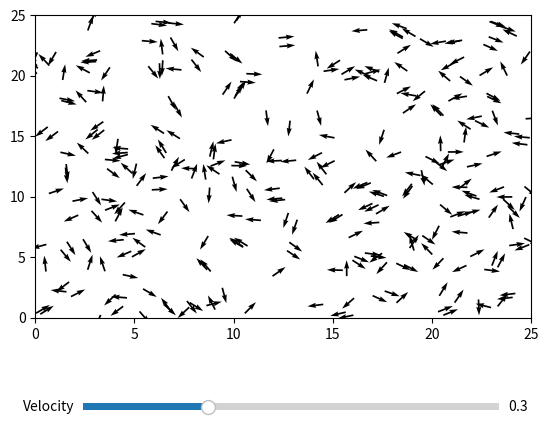

Python code for this plot:
import matplotlib.pyplot as plt
import numpy as np
import matplotlib.animation as animation
from matplotlib.backend_bases import MouseEvent
from matplotlib.widgets import Slider
from scipy.spatial.distance import pdist, squareform


#defining the parameters
N = 300 #this needs to be 300
L = 25
density = N / (L**2)
v = 0.3 #speed
eta = 0.05 #noise amplitude
r = 1 #radius of neighbors

dt = 0.01

def initialize_things(L = L, N = N, v = v):
    """
    initializes positions, velocities, and orientations
    """
    initial_positions = np.random.uniform(0, L, (N, 2))
    initial_velocities = np.ones((N, 2)) * v
    initial_orientations = np.random.normal(0, 2*np.pi, N)
    return initial_positions, initial_velocities, initial_orientations

initial_positions, initial_velocities, initial_orientations = initialize_things()

def order_parameter_va(orientations):
    """
    Calculates the order parameter v_a based on the array of velocities/directions
    """
    v_x = np.cos(orientations)
    v_y = np.sin(orientations)
    va = np.sqrt((np.mean(v_x))**2 + (np.mean(v_y))**2)
    return va 

def update_efficient(num_iters, pos_0 = initial_positions, v = v, o_0 = initial_orientations, dt=dt, r = r, eta = eta):
    #distance matrix - N by N
    #we want to compute the distance between each point to each point
    #so we have all of the points in pos_0 and we want their difference to each. so then each row i is the distance from pt i to all other points
    #use scipy.spatial.distance
    #and the neighbords is where the distance is less than the radius

    all_pos = []
    all_os = []
    for k in range(num_iters):
        dist = pdist(pos_0)
        print(f"first dist shape = {dist.shape}")
        dist = squareform(dist)
        print(f"seocnd dist shape = {dist.shape}")
        neighbors = dist <= r

        print(f"dist shape = {dist.shape}")
        print(f"neighbors shape = {neighbors.shape}")
        print(neighbors)
        print(f"o0 shape = {o_0.shape}")
        
        mean_angle = neighbors @ o_0 / np.sum(neighbors, axis = 1)

        noise = np.random.uniform(-eta, eta, len(o_0))

        o_0 = mean_angle + noise
        o_0 = np.mod(o_0, 2 * np.pi)

        vel = v * np.array([np.cos(o_0), np.sin(o_0)])
        pos_0 = pos_0 + dt * vel.T
        #periodic boundary
        pos_0 = np.mod(pos_0, L)

        all_pos.append(pos_0)
        all_os.append(o_0)

    return np.array(all_pos), np.array(all_os)


def update_for(num_iters, pos_0 = initial_positions, v = v, o_0 = initial_orientations, dt = dt, r = r, eta = eta, L = L):
    """
    Defines the update rule for the position and orientation of the birds.
    """
    pos_0 = pos_0.copy()
    o_0 = o_0.copy()

    all_positions = []
    all_orientations = []
    for j in range(num_iters):
        mean_orientations = []

        #computing the average velocity parameter over the region Ri
        #need to find the other dudes that are in a circle of radius r away from you and take their velocities
        #the positions of the birds have 2 coordinates: x and y
        for i in range(N):
            x_bird, y_bird = pos_0[i, :]
            close_birds_pos = []
            indices_close = []
            for k, ps in enumerate(pos_0):
                if (ps[0] - x_bird) ** 2 + (ps[1] - y_bird) ** 2 < r:
                    close_birds_pos.append((ps[0], ps[1]))
                    indices_close.append(k)
            
            #now we have an array with the POSITIONS of the birds close to R, but we need their orientation
            close_orientations = o_0[np.array(indices_close)]

            #so now we take the avg of these close orientations
            mean_orientation = np.mean(close_orientations) #this is the mean orientation for bird i.
            mean_orientations.append(mean_orientation)

        mean_orientations = np.array(mean_orientations)
        
        #now we can update the orientation
        noise = np.random.uniform(-eta, eta, (N))
        o_0 = mean_orientations + noise

        #updating position
        pos_0[:, 0] = pos_0[:, 0] + v * np.cos(o_0) * dt  
        pos_0[:, 1] = pos_0[:, 1] + v * np.sin(o_0) * dt #velocity v stays constant

        #implementing periodic boundary conditions:
        pos_0 = np.mod(pos_0, L)

        #appending to the big list
        all_positions.append(pos_0)
        all_orientations.append(o_0)

    return np.array(all_positions), np.array(all_orientations)

def get_coords(num_iters):
    """
    Returns the x and y coordinates of each of the birds after num_iters iterations
    """
    pos, o0 = update_efficient(num_iters)
    x, y = pos[:, 0], pos[:, 1]
    return x, y

def run_simulation(num_frames, L = L, N = N, v = v):
    """
    Plots the animation of the boids on an L times L square
    """
    #figure, axis
    fig, ax = plt.subplots(1, 1)
    plt.subplots_adjust(bottom=0.25)

    #adding a slider
    ax_eta = plt.axes([0.2, 0.05, 0.65, 0.03])

    #slider for the velocity
    v0_min = 0
    v0_max = 1
    v0_step = 0.01
    slider_v0 = plt.Slider(ax_eta, "Velocity", v0_min, v0_max, valinit=v, valstep=v0_step)
    
    def update_slider_v0(_):
        """
        Function that connects slider value with animation
        """
        nonlocal v, pos, ors, ani
    	# Pause animation
        ani.event_source.stop()
    	# Update parameters with sliders
        v0 = slider_v0.val
        pos, ors = update_efficient(num_frames, v=v0)
    	# Reinitialize the animation
        #ani = animation.FuncAnimation(fig, update_q, frames=pos.shape[0], interval=100, blit=True)
        plot_q.set_UVC(v0 * np.cos(ors[0]), v0 * np.sin(ors[0]))
        ani.event_source.start()

    slider_v0.on_changed(update_slider_v0)

    x_arr = np.linspace(0, L, N) 
    y_arr = np.linspace(0, L, N)
    vs = np.zeros(N)

    #not quiver, just points
    #(plot_an,) = ax.plot(x_arr, y_arr, marker = "o", linestyle="None") 
    plot_q = ax.quiver(x_arr, y_arr, np.cos(vs), np.sin(vs), angles = "xy")

    pos, ors = update_efficient(num_frames)
    print(f"ors.shape = {ors.shape}")

    """def update_an(frame):
        plot_an.set_xdata(pos[frame, :, 0])
        plot_an.set_ydata(pos[frame, :, 1]) 
        return plot_an,"""

    def update_q(frame):
        plot_q.set_offsets(pos[frame, :, :])
        plot_q.set_UVC(np.cos(ors[frame]), np.sin(ors[frame]))
        return plot_q,

    ani = animation.FuncAnimation(fig, update_q, frames=(ors.shape[0]), interval=100, blit=True)
    plt.xlabel("x")
    plt.ylabel("y")
    ax.set_xlim((0, L))
    ax.set_ylim((0, L))
    plt.show()


#control what plots are run
position = False
etavsorder = False
animatio = True

if __name__ == "__main__":

    #position plot - not sure this actually works well
    if position == True:
        iters = 5
        x, y = get_coords(iters)
        plt.scatter(np.array(x), np.array(y))
        plt.title(f"Birds after {iters} iterations")
        plt.xlabel("x")
        plt.ylabel("y")
        plt.show()

    #eta versus order parameter plot
    if etavsorder == True:
        etavals = np.linspace(0, 5, 20)
        orders = []
        for et in etavals:
            pos, orientation = update_efficient(100, v = v, eta = et)
            order = order_parameter_va(orientation)
            orders.append(order)
        plt.scatter(etavals, np.array(orders))
        plt.xlabel("eta")
        plt.ylabel("order parameter")
        plt.title("Noise (eta) Versus Order Parameter")
        plt.show()
    
    #animation
    if animatio == True:
        num_frames = 100
        run_simulation(num_frames)
        